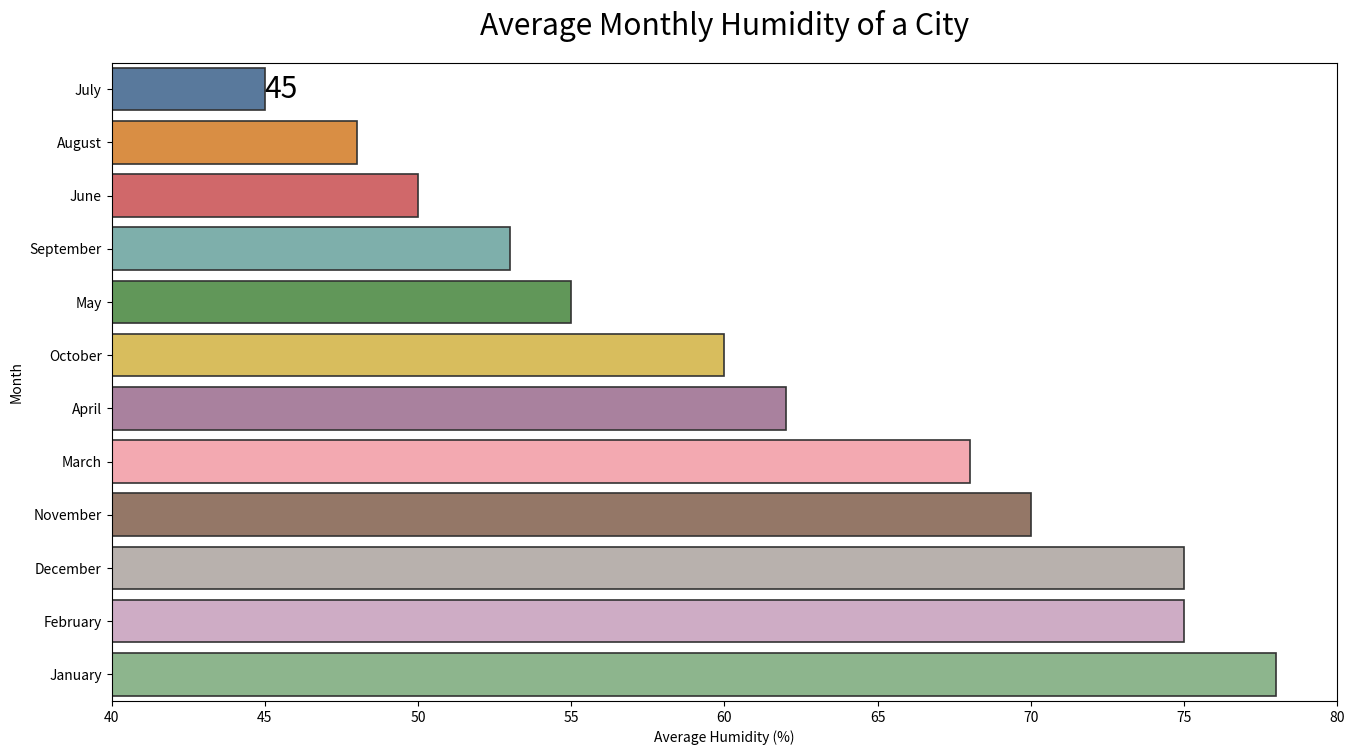

Here is the Python script that generated this plot:

import seaborn as sns
import pandas as pd
import matplotlib.pyplot as plt

# Data inspired by average monthly humidity of a city
data = {
    'Month': ['April', 'May', 'June', 'July', 'August', 'September', 
              'October', 'March', 'November', 'December', 'February', 'January'],
    'Average_Humidity_Percentage': [62, 55, 50, 45, 48, 53, 60, 68, 70, 75, 75, 78]
}

# Create DataFrame
df = pd.DataFrame(data)

# Sort data by humidity for better visualization
df = df.sort_values('Average_Humidity_Percentage')

# Initialize the matplotlib figure
f, ax = plt.subplots(figsize=(14, 8))

# Plot the data; since we want a horizontal bar chart, use 'barh' instead of 'bar'
sns.barplot(
    x="Average_Humidity_Percentage", 
    y="Month", 
    data=df,
    palette=['#4e79a7', '#f28e2b', '#e15759', '#76b7b2', '#59a14f', '#edc948', '#b07aa1', '#ff9da7', '#9c755f', '#bab0ab', '#d4a6c8', '#86bc86'],
    edgecolor=".2",
    linewidth=1.2
)

# Set the bar width; in the case of 'barh', the bar height is actually controlled by 'height'
sns.set_context("poster", font_scale=0.9)
ax.bar_label(ax.containers[0], label_type='edge')

# Change the axes to set a more suitable limit and labels
ax.set_xlim(40, 80)
ax.set_xlabel('Average Humidity (%)')
ax.set_ylabel('Month')
ax.set_title('Average Monthly Humidity of a City', pad=20)

# Show the plot
plt.tight_layout()
plt.show()
